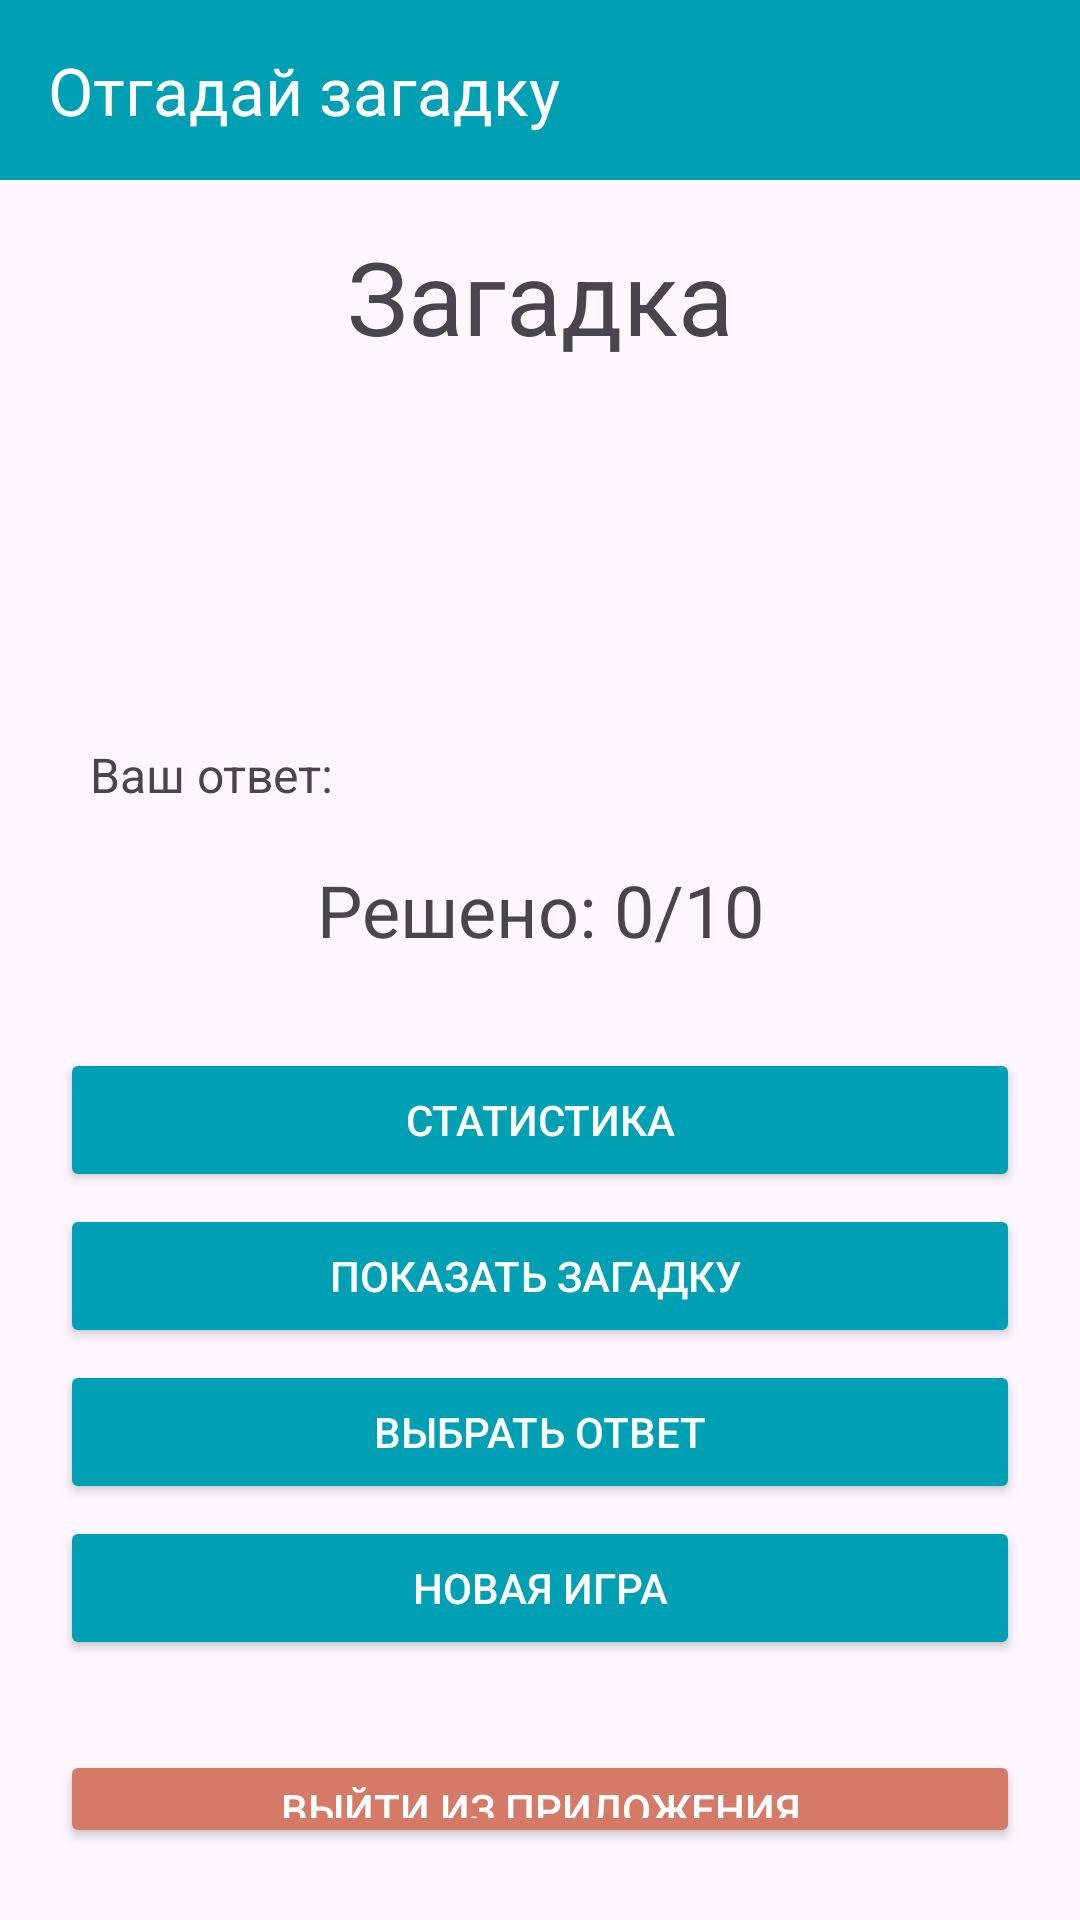

Produce the Android XML layout that renders to this screen, including the resource entries it uses.
<!-- AndroidManifest.xml: application theme Theme.Tikhomirov_Android_Solve_Riddle -->
<!-- res/layout/activity_main.xml -->
<?xml version="1.0" encoding="utf-8"?>
<androidx.constraintlayout.widget.ConstraintLayout xmlns:android="http://schemas.android.com/apk/res/android"
    xmlns:app="http://schemas.android.com/apk/res-auto"
    xmlns:tools="http://schemas.android.com/tools"
    android:layout_width="match_parent"
    android:layout_height="match_parent"
    tools:context=".MainActivity">

    
    <androidx.appcompat.widget.Toolbar
        android:id="@+id/toolbar"
        android:layout_width="0dp"
        android:layout_height="60dp"
        android:background="@color/accent_color"
        android:elevation="4dp"
        android:theme="@style/ThemeOverlay.AppCompat.ActionBar"
        app:layout_constraintEnd_toEndOf="parent"
        app:layout_constraintStart_toStartOf="parent"
        app:layout_constraintTop_toTopOf="parent"
        app:popupTheme="@style/ThemeOverlay.AppCompat.Light"
        app:title="Отгадай загадку"
        app:titleTextColor="#FFFFFF" />

    
    <TextView
        android:id="@+id/textViewTitle"
        android:layout_width="0dp"
        android:layout_height="wrap_content"
        android:text="Загадка"
        android:textSize="34sp"
        android:gravity="center"
        android:layout_marginTop="16dp"
        app:layout_constraintTop_toBottomOf="@id/toolbar"
        app:layout_constraintStart_toStartOf="parent"
        app:layout_constraintEnd_toEndOf="parent" />

    
    <TextView
        android:id="@+id/textViewRiddle"
        android:layout_width="0dp"
        android:layout_height="100dp"
        android:layout_marginTop="8dp"
        android:layout_marginStart="20dp"
        android:layout_marginEnd="20dp"
        android:gravity="center"
        android:text=""
        android:textSize="20sp"
        app:layout_constraintEnd_toEndOf="parent"
        app:layout_constraintStart_toStartOf="parent"
        app:layout_constraintTop_toBottomOf="@id/textViewTitle" />

    
    <LinearLayout
        android:id="@+id/answerLayout"
        android:layout_width="0dp"
        android:layout_height="wrap_content"
        android:orientation="horizontal"
        android:gravity="center_vertical"
        android:padding="10dp"
        android:layout_marginTop="8dp"
        app:layout_constraintTop_toBottomOf="@id/textViewRiddle"
        app:layout_constraintStart_toStartOf="parent"
        app:layout_constraintEnd_toEndOf="parent">

        <TextView
            android:id="@+id/TextViewAnswerLabel"
            android:layout_width="wrap_content"
            android:layout_height="wrap_content"
            android:layout_marginStart="20dp"
            android:text="Ваш ответ:"
            android:textSize="16sp" />

        <TextView
            android:id="@+id/textViewUserAnswer"
            android:layout_width="wrap_content"
            android:layout_height="wrap_content"
            android:text=""
            android:textSize="16sp"
            android:layout_marginStart="8dp" />

    </LinearLayout>

    
    <TextView
        android:id="@+id/textViewRiddlesCount"
        android:layout_width="0dp"
        android:layout_height="wrap_content"
        android:text="Решено: 0/10"
        android:textSize="24sp"
        android:gravity="center"
        android:layout_marginTop="8dp"
        app:layout_constraintTop_toBottomOf="@id/answerLayout"
        app:layout_constraintStart_toStartOf="parent"
        app:layout_constraintEnd_toEndOf="parent" />

    
    <TextView
        android:id="@+id/textViewResult"
        android:layout_width="0dp"
        android:layout_height="wrap_content"
        android:gravity="center"
        android:text=""
        android:textSize="24sp"
        app:layout_constraintEnd_toEndOf="parent"
        app:layout_constraintStart_toStartOf="parent"
        app:layout_constraintTop_toBottomOf="@+id/textViewRiddlesCount" />

    
    <LinearLayout
        android:id="@+id/buttonsLayout"
        android:layout_width="0dp"
        android:layout_height="0dp"
        android:layout_marginTop="10dp"
        android:padding="20dp"
        android:gravity="bottom"
        android:orientation="vertical"
        app:layout_constraintBottom_toBottomOf="parent"
        app:layout_constraintEnd_toEndOf="parent"
        app:layout_constraintStart_toStartOf="parent"
        app:layout_constraintTop_toBottomOf="@+id/textViewRiddlesCount">

        
        <Button
            android:id="@+id/buttonStatistics"
            android:layout_width="match_parent"
            android:layout_height="wrap_content"
            android:layout_marginBottom="4dp"
            android:backgroundTint="@color/accent_color"
            android:text="Статистика"
            android:textColor="@color/white" />

        
        <Button
            android:id="@+id/buttonGetRiddle"
            android:layout_width="match_parent"
            android:layout_height="wrap_content"
            android:layout_marginBottom="4dp"
            android:backgroundTint="@color/accent_color"
            android:text="Показать загадку
"
            android:textColor="@color/white" />

        
        <Button
            android:id="@+id/buttonAnswer"
            android:layout_width="match_parent"
            android:layout_height="wrap_content"
            android:layout_marginBottom="4dp"
            android:backgroundTint="@color/accent_color"
            android:text="Выбрать ответ"
            android:textColor="@color/white" />

        
        <Button
            android:id="@+id/buttonNewGame"
            android:layout_width="match_parent"
            android:layout_height="wrap_content"
            android:layout_marginBottom="30dp"
            android:backgroundTint="@color/accent_color"
            android:text="Новая игра"
            android:textColor="@color/white" />

        
        <Button
            android:id="@+id/buttonExitApp"
            android:layout_width="match_parent"
            android:layout_height="wrap_content"
            android:layout_marginBottom="4dp"
            android:backgroundTint="@color/light_red"
            android:text="Выйти из приложения"
            android:textColor="@color/white" />

    </LinearLayout>

</androidx.constraintlayout.widget.ConstraintLayout>
<!-- resources referenced by this layout -->
<resources>
  <color name="accent_color">#00A0B4</color>
  <color name="light_red">#D57A66</color>
  <color name="white">#FFFFFFFF</color>
  <style name="Theme.Tikhomirov_Android_Solve_Riddle" parent="Base.Theme.Tikhomirov_Android_Solve_Riddle" />
  <style name="Base.Theme.Tikhomirov_Android_Solve_Riddle" parent="Theme.Material3.DayNight.NoActionBar">
          <item name="android:statusBarColor">@color/accent_color</item>
          
          
      </style>
</resources>
